Photos from the image-classification dataset "images_augmented" in the GitHub repository Minyael/Gift-card-classification. Its 2 classes are: Steam, Xbox.

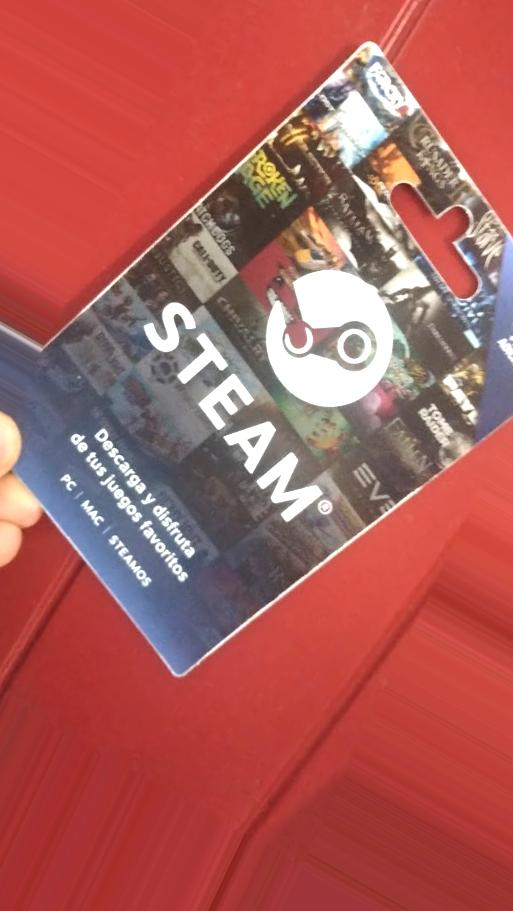
Label: Steam

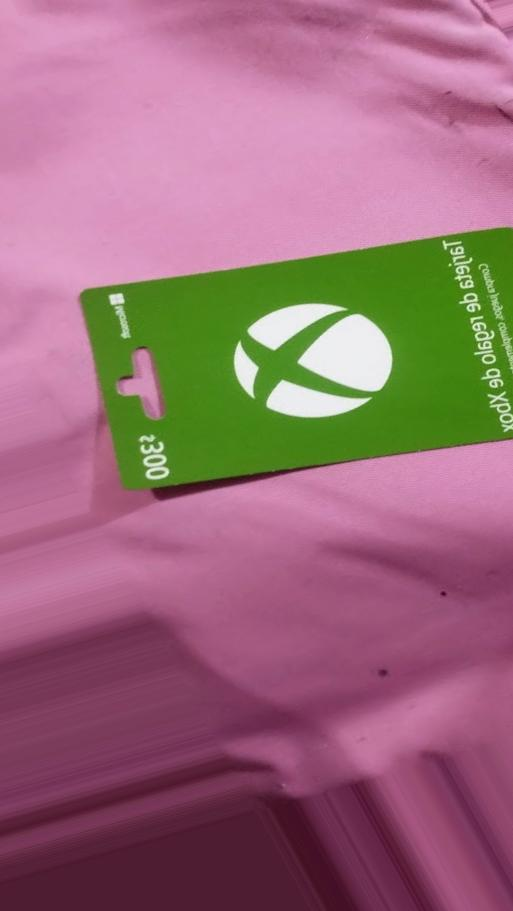
Label: Xbox

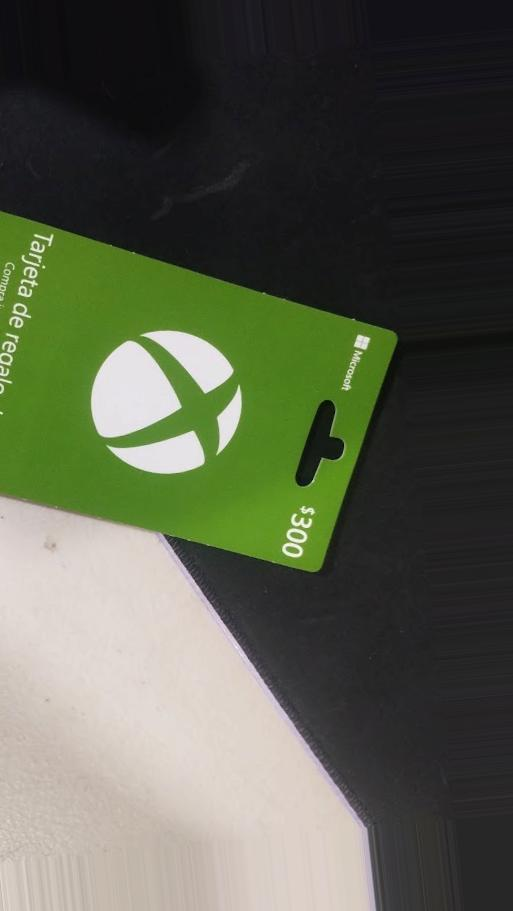
Label: Xbox

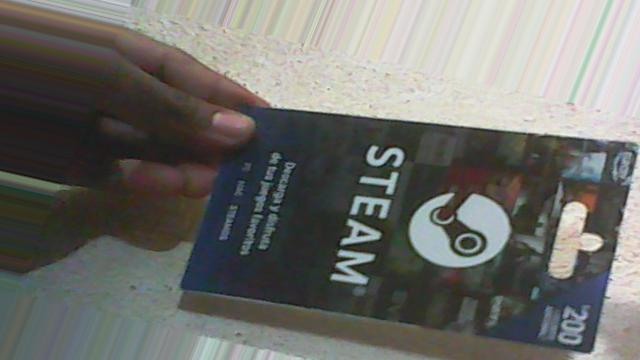
Label: Steam

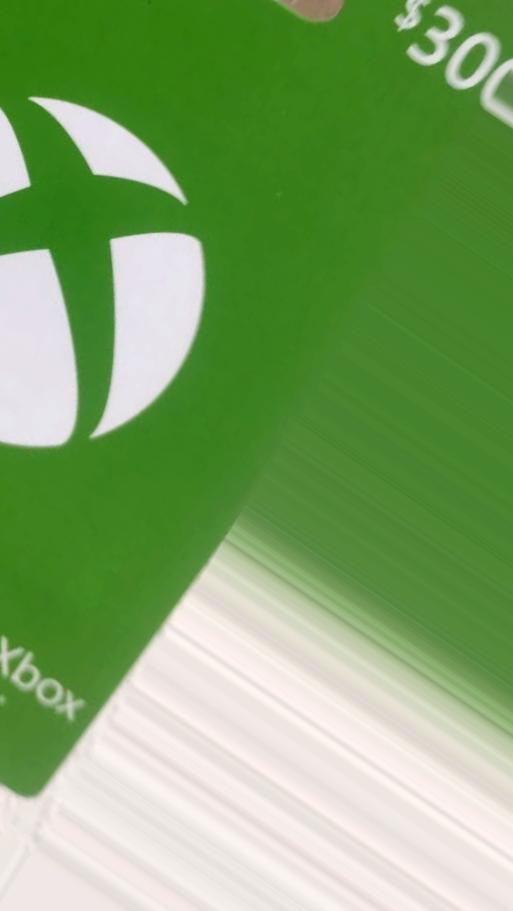
Label: Xbox

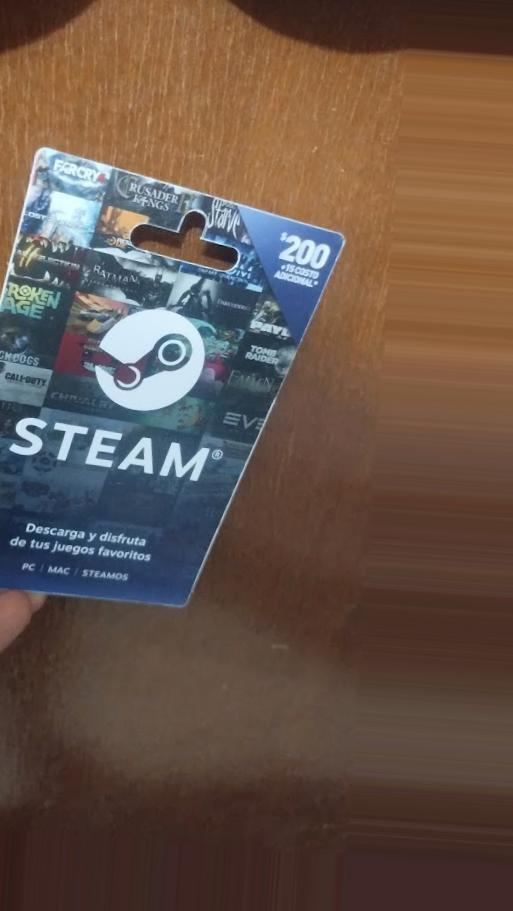
Label: Steam
